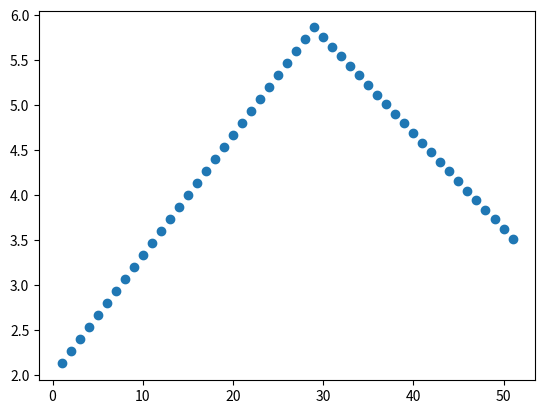

This chart was generated by the following Python code:
import math
import matplotlib.pyplot as plt


def copy_sign(a, b):
    if b >= 0:
        return abs(a)
    else:
        return -abs(a)


# all_info_dict = [a,total_time]


# def compute_1d(x, v0, v1, a_max, d_max, v_max, frame_rate, all_info_dict,
def compute_1d(x, v0, v1, a_max, d_max, v_max, frame_rate, all_info_dict):
    delta_t = 1 / frame_rate

    if x < 1e-5 and abs(v0 - v1) < 1e-5:
        all_info_dict["a"] = 0
        all_info_dict["dec_time"] = 0
        all_info_dict["flat_time"] = 0
        all_info_dict["acc_time"] = 0
        all_info_dict["aord"] = 0
        return

    if math.isinf(x) or math.isinf(v0) or math.isinf(v1):
        return

    if v0 * v1 > 0:
        if x * v0 > 0:
            if abs(v1) > abs(v0):
                total_t_v0_to_v1 = abs(v0 - v1) / a_max
                total_x_v0_to_v1 = abs(v0 + v1) / 2 * total_t_v0_to_v1
                if abs(x) <= total_x_v0_to_v1:
                    acc_time = (-abs(v0) +
                                math.sqrt(v0**2 + 2 * a_max * abs(x))) / a_max
                    all_info_dict["acc_time"] += acc_time
                    all_info_dict["flat_time"] += 0
                    all_info_dict["dec_time"] += 0
                    all_info_dict["a"] = a_max
                    all_info_dict["aord"] = 1
                    return
                elif abs(x) > total_x_v0_to_v1:
                    total_x_v0_to_v_max = abs(v_max**2 - v0**2) / (2 * a_max)
                    total_x_v_max_to_v1 = abs(v_max**2 - v1**2) / (2 * d_max)
                    total_x = total_x_v0_to_v_max + total_x_v_max_to_v1
                    if abs(x) >= total_x:
                        acc_time = (v_max - abs(v0)) / a_max
                        flat_time = (abs(x) - total_x) / v_max
                        dec_time = (v_max - abs(v1)) / d_max
                        all_info_dict["acc_time"] += acc_time
                        all_info_dict["flat_time"] += flat_time
                        all_info_dict["dec_time"] += dec_time
                        all_info_dict["a"] = a_max
                        all_info_dict["aord"] = 1
                        return
                    elif abs(x) < total_x:
                        v_m = math.sqrt(
                            (2 * a_max * d_max * abs(x) + d_max * v0 * v0 +
                             a_max * v1 * v1) / (a_max + d_max))
                        acc_time = (v_m - abs(v0)) / a_max
                        flat_time = 0
                        dec_time = (v_m - abs(v1)) / d_max
                        all_info_dict["acc_time"] += acc_time
                        all_info_dict["flat_time"] += flat_time
                        all_info_dict["dec_time"] += dec_time
                        all_info_dict["a"] = a_max
                        all_info_dict["aord"] = 1
                        return
            elif abs(v1) < abs(v0):
                total_t_v0_to_v1 = abs(v0 - v1) / d_max
                total_x_v0_to_v1 = abs(v0 + v1) / 2 * total_t_v0_to_v1
                if abs(x) <= total_x_v0_to_v1:
                    dec_time = (abs(v0) -
                                math.sqrt(v0**2 - 2 * d_max * abs(x))) / d_max
                    all_info_dict["acc_time"] += 0
                    all_info_dict["flat_time"] += 0
                    all_info_dict["dec_time"] += dec_time
                    all_info_dict["a"] = d_max
                    all_info_dict["aord"] = 0
                    return
                elif abs(x) > total_x_v0_to_v1:
                    total_x_v0_to_v_max = abs(v_max**2 - v0**2) / (2 * a_max)
                    total_x_v_max_to_v1 = abs(v_max**2 - v1**2) / (2 * d_max)
                    total_x = total_x_v0_to_v_max + total_x_v_max_to_v1
                    if(abs(x) > total_x):
                        acc_time = (abs(v_max)-abs(v0))/a_max
                        flat_time = (abs(x)-total_x)/v_max
                        dec_time = (v_max-abs(v1))/d_max
                        all_info_dict["acc_time"] += acc_time
                        all_info_dict["flat_time"] += flat_time
                        all_info_dict["dec_time"] += dec_time
                        all_info_dict["a"] = a_max
                        all_info_dict["aord"] = 1
                        return
                    else:
                        v_m = math.sqrt(
                            (2 * a_max * d_max * abs(x) + d_max * v0 * v0 +
                             a_max * v1 * v1) / (a_max + d_max))
                        acc_time = (v_m - abs(v0)) / a_max
                        flat_time = 0
                        dec_time = (v_m - abs(v1)) / d_max
                        all_info_dict["acc_time"] += acc_time
                        all_info_dict["flat_time"] += flat_time
                        all_info_dict["dec_time"] += dec_time
                        all_info_dict["a"] = a_max
                        all_info_dict["aord"] = 1
                        return

        elif x * v0 < 0:
            total_x_v0_to_0 = v0**2 / (2 * d_max)
            # ERROR
            compute_1d(copy_sign(total_x_v0_to_0, -x), v0, copy_sign(1e-8, -x),
                       a_max, d_max, v_max, frame_rate, all_info_dict)
            v_m = copy_sign(
                math.sqrt((v0*v0/(2*d_max)+v1*v1/(2*a_max)+abs(x))/(1/(2*a_max)+1/(2*d_max))), -v0)
            total_x_v0_to_0 = copy_sign((v0*v0)/(2*d_max), v0)
            total_x_0_to_v_m = copy_sign((v_m*v_m)/(2*a_max), -v0)
            total_x_v_m_to_0 = copy_sign((v_m*v_m)/(2*d_max), -v0)
            total_x_0_to_v1 = copy_sign((v1*v1)/(2*a_max), v1)
            total_x_0_to_v_max = copy_sign((v_max*v_max)/(2*a_max), -v0)
            total_x_v_max_to_0 = copy_sign((v_max*v_max)/(2*d_max), -v0)
            if(abs(v_m) < v_max):
                compute_1d(total_x_0_to_v1, copy_sign(1e-8, v1), v1,
                           a_max, d_max, v_max, frame_rate, all_info_dict)
                compute_1d(total_x_v_m_to_0, v_m, copy_sign(1e-8, -v0),
                           a_max, d_max, v_max, frame_rate, all_info_dict)
                compute_1d(total_x_0_to_v_m, copy_sign(1e-8, -v0),
                           v_m, a_max, d_max, v_max, frame_rate, all_info_dict)
                compute_1d(total_x_v0_to_0, v0, copy_sign(1e-8, v0),
                           a_max, d_max, v_max, frame_rate, all_info_dict)
            else:
                compute_1d(total_x_0_to_v1, copy_sign(1e-8, v1), v1,
                           a_max, d_max, v_max, frame_rate, all_info_dict)
                compute_1d(total_x_v_max_to_0, v_max, copy_sign(
                    1e-8, -v0), a_max, d_max, v_max, frame_rate, all_info_dict)
                compute_1d(x-total_x_v0_to_0-total_x_v_max_to_0-total_x_0_to_v1, copy_sign(
                    1e-8, -v0), v_m, a_max, d_max, v_max, frame_rate, all_info_dict)
                compute_1d(total_x_v0_to_0, v0, copy_sign(1e-8, v0),
                           a_max, d_max, v_max, frame_rate, all_info_dict)

            # compute_1d(copy_sign(total_x_v0_to_0+abs(x), x), copy_sign(1e-8, x), v1, a_max, d_max, v_max, frame_rate, all_info_dict)
            # compute_1d()

            return

    elif v0 * v1 < 0:
        if x * v0 >= 0:
            v1 = copy_sign(min(abs(v1),5),v1)
            total_x_0_to_v1=(v1**2) / (2 * a_max)
            total_x_v0_to_0=(v0**2) / (2 * d_max)
            compute_1d(copy_sign(total_x_0_to_v1, -x),
                           copy_sign(1e-8, -x), v1, a_max, d_max, v_max,
                           frame_rate, all_info_dict)

            compute_1d(copy_sign(abs(x)+total_x_0_to_v1, x), v0, copy_sign(1e-8, x), a_max, d_max,
                           v_max, frame_rate, all_info_dict)

            # if total_x_v0_to_0 <= total_x_0_to_v1 + abs(x):
                # compute_1d(copy_sign(total_x_0_to_v1, -x), copy_sign(1e-8, -x),
                           # v1, a_max, d_max, v_max, frame_rate, all_info_dict)

                # compute_1d(copy_sign(total_x_0_to_v1 + abs(x), x), v0,
                           # copy_sign(1e-8, x), a_max, d_max, v_max, frame_rate,
                           # all_info_dict)
                # return
            # elif total_x_v0_to_0 > total_x_0_to_v1 + abs(x):
                # compute_1d(copy_sign(total_x_v0_to_0 - abs(x), -x),
                           # copy_sign(1e-8, -x), v1, a_max, d_max, v_max,
                           # frame_rate, all_info_dict)

                # compute_1d(copy_sign(total_x_v0_to_0, x), v0, copy_sign(1e-8, x), a_max, d_max,
                           # v_max, frame_rate, all_info_dict)
                # return

        elif x * v0 < 0:
            total_x_v0_to_0=v0**2 / (2 * d_max)
            compute_1d(copy_sign(total_x_v0_to_0 + abs(x), x),
                       copy_sign(1e-8, x), v1, a_max, d_max, v_max, frame_rate,
                       all_info_dict)

            compute_1d(copy_sign(total_x_v0_to_0, -x), v0, copy_sign(1e-8, x),
                       a_max, d_max, v_max, frame_rate, all_info_dict)
            return


def confirm_v1(v0, acc_time, dec_time):
    v1=v0 + 10 * acc_time - 9 * dec_time
    # print("v1:", v1)
    return v1


def confirm_x(v0, acc_time, dec_time, flat_time=0):
    v1=confirm_v1(v0, acc_time, dec_time)
    v_max=v0 + 10 * acc_time
    x=acc_time * (v_max + v0) / 2 + dec_time * \
        (v_max + v1) / 2 + flat_time * v_max
    print("v_max:", v_max)
    print("x:", x)
    return x


if __name__ == "__main__":
    # a_max: 10
    # d_max: 9
    # frame_rate: 75
    # x, v0, v1, a_max, d_max, v_max, frame_rate
    # data_test = {"a": 0, "acc_time": 0, "flat_time": 0, "dec_time": 0}
    # compute_1d(x=-2,
    #            v0=1,
    #            v1=3,
    #            a_max=10,
    #            d_max=8,
    #            v_max=40,
    #            frame_rate=75,
    #            all_info_dict=data_test)
    # print(data_test)
    # confirm_x(1, data_test["acc_time"], data_test["dec_time"], data_test["flat_time"])
    x0=1
    x1=4
    v0=2
    v1=3
    epoch=0
    frame_rate=75
    delta_t=1 / frame_rate
    data_test={"a": 0, "acc_time": 0, "flat_time": 0, "dec_time": 0}
    epoch_list=[]
    x_list=[]
    v_list=[]
    x_standard=[]
    while not (epoch > 50):
        compute_1d(x=x1 - x0,
                   v0=v0,
                   v1=v1,
                   a_max=10,
                   d_max=8,
                   v_max=40,
                   frame_rate=75,
                   all_info_dict=data_test)
        if data_test["a"] == 10:
            delta_v=data_test["a"] * delta_t
            delta_x=(2 * v0 + delta_t * data_test["a"]) / 2 * delta_t
            v0 += delta_v
            x0 += delta_x

        else:
            delta_v=-data_test["a"] * delta_t
            delta_x=(2 * v0 + delta_t * data_test["a"]) / 2 * delta_t
            v0 += delta_v
            x0 += delta_x
        epoch += 1
        epoch_list.append(epoch)
        x_list.append(x0)
        # x_standard.append(3)
        # flag = False
        # if x0 > 3 and not flag:
        # v1 = 1
        # x1 = 6
        # flag = True

        v_list.append(v0)
        # print(x0)
        if x0 > 4:
            break
        # break
    # print(epoch_list)
    # plt.plot(epoch_list[0:], x_list[0:], 'bo-', markersize=2)
    # plt.plot(epoch_list[0:], v_list[0:], 'ro-', markersize=2)
    # print(x_list)
    # print(v_list)
    plt.scatter(epoch_list, v_list)
    plt.show()
